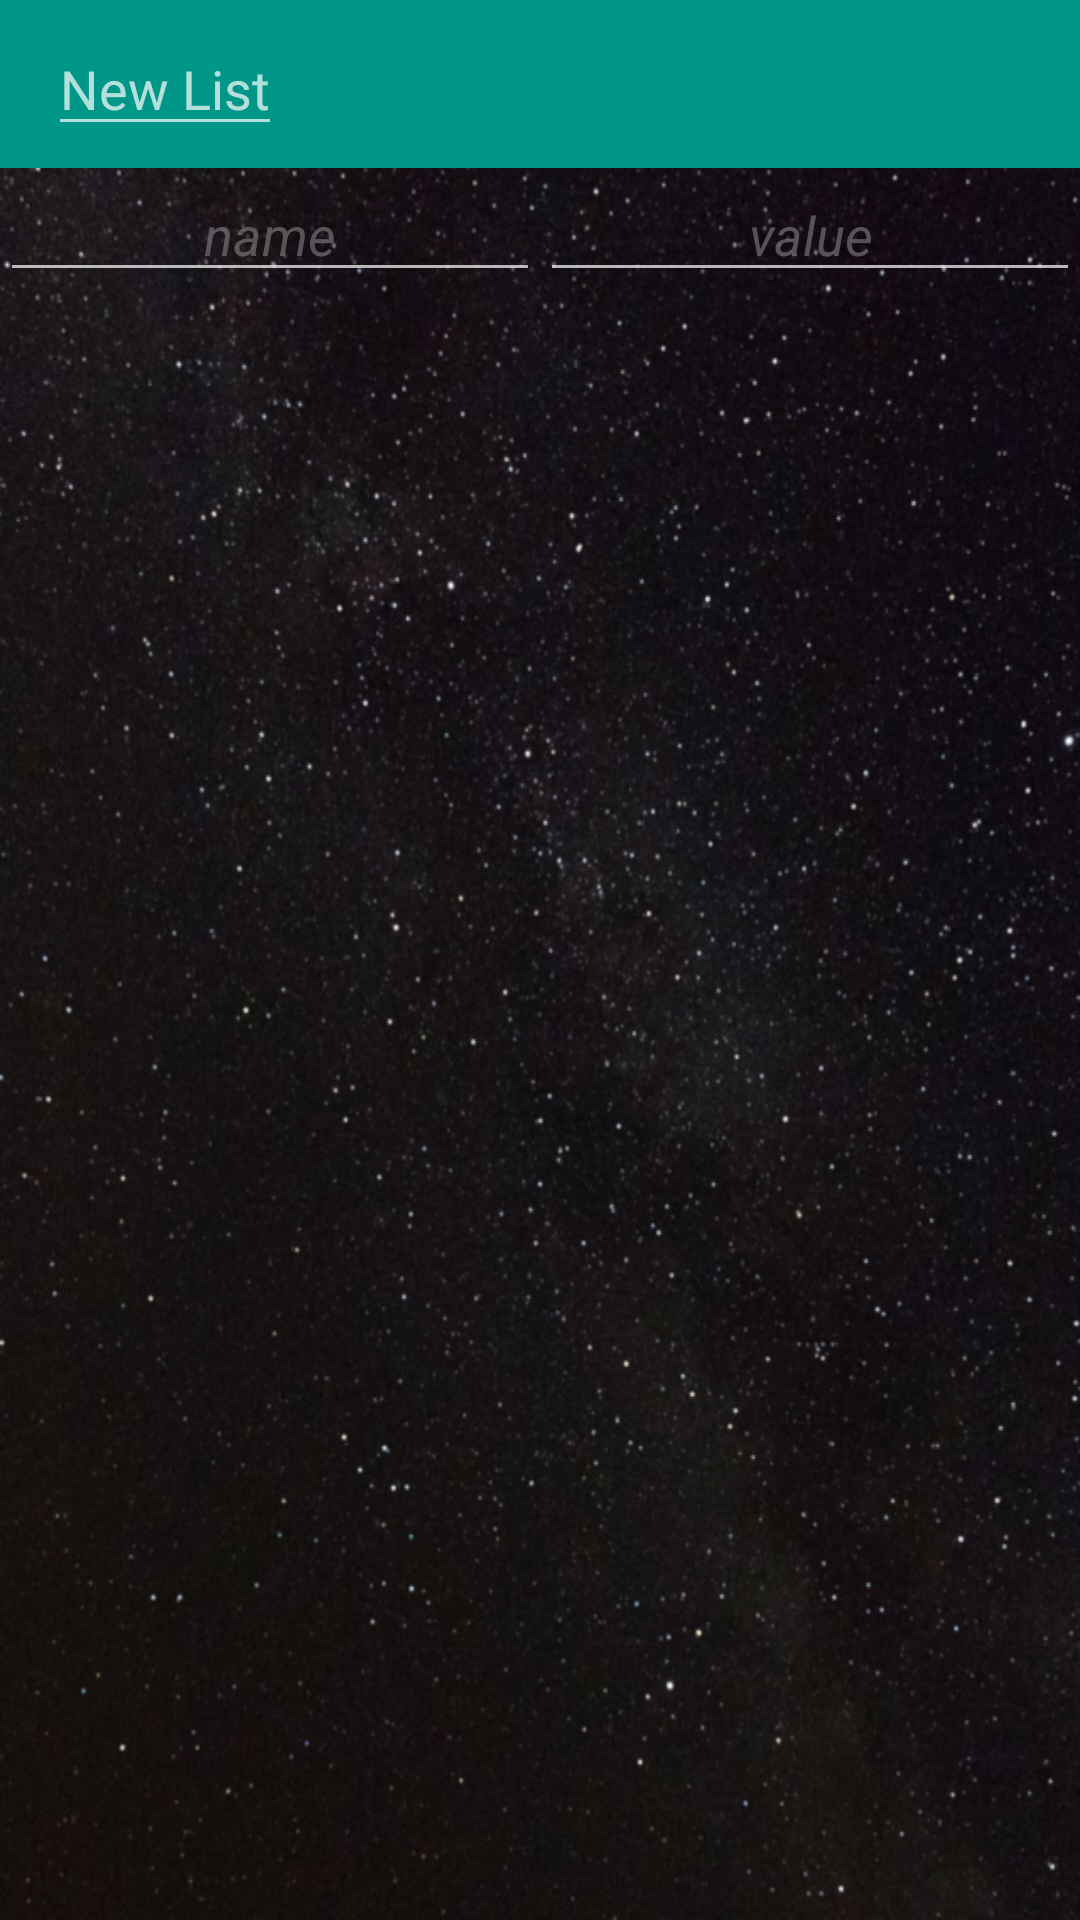

Write the Android layout XML for this screen, with the resource values it uses.
<!-- AndroidManifest.xml: activity theme ListBackground -->
<!-- res/layout/activity_calcu_list.xml -->
<?xml version="1.0" encoding="utf-8"?>
<androidx.constraintlayout.widget.ConstraintLayout
        xmlns:android="http://schemas.android.com/apk/res/android"
        xmlns:tools="http://schemas.android.com/tools"
        xmlns:app="http://schemas.android.com/apk/res-auto"
        android:layout_width="match_parent"
        android:layout_height="match_parent"
>

    <com.google.android.material.appbar.AppBarLayout
            android:id="@+id/app_bar"
            android:layout_height="wrap_content"
            android:layout_width="match_parent"
    app:layout_constraintTop_toTopOf="parent"
    app:layout_constraintStart_toStartOf="parent"
    app:layout_constraintEnd_toEndOf="parent">

        <androidx.appcompat.widget.Toolbar
                android:id="@+id/toolbar_calcu_list"
                android:layout_width="match_parent"
                android:layout_height="?attr/actionBarSize"
                android:background="@color/colorPrimary"
                app:popupTheme="@style/AppTheme.PopupOverlay"
                app:title="">

            <AutoCompleteTextView
                android:id="@+id/text_view_calcu_list_title"
                android:layout_width="wrap_content"
                android:layout_height="wrap_content"
                android:hint="@string/new_list_name"
                android:lines="1"
                android:maxLines="1"
                android:singleLine="true"
                android:text=""
                android:imeOptions="actionDone"
                android:selectAllOnFocus="true"
                android:nextFocusForward="@+id/auto_complete_text_view_name"
                />

        </androidx.appcompat.widget.Toolbar>

    </com.google.android.material.appbar.AppBarLayout>

    

    <FrameLayout
            android:id="@+id/frame_layout_calcu_list"
            android:layout_width="match_parent"
            android:layout_height="0dp"
            app:layout_constraintTop_toBottomOf="@id/app_bar"
            app:layout_constraintBottom_toTopOf="@id/frame_layout_calculation_container"
            app:layout_constraintStart_toStartOf="parent"
            app:layout_constraintEnd_toEndOf="parent"
            app:layout_behavior="@string/appbar_scrolling_view_behavior">

        <include layout="@layout/calcu_list"/>

    </FrameLayout>

    <FrameLayout android:id="@+id/frame_layout_calculation_container"
                 android:layout_width="match_parent"
                 android:layout_height="wrap_content"
                 app:layout_constraintBottom_toBottomOf="parent"
                 app:layout_constraintStart_toStartOf="parent"
                 app:layout_constraintEnd_toEndOf="parent"
    />

</androidx.constraintlayout.widget.ConstraintLayout>
<!-- res/layout/calcu_list.xml (included above) -->
<?xml version="1.0" encoding="utf-8"?>
<androidx.constraintlayout.widget.ConstraintLayout
        xmlns:android="http://schemas.android.com/apk/res/android"
        xmlns:tools="http://schemas.android.com/tools"
        xmlns:app="http://schemas.android.com/apk/res-auto"
        android:layout_width="match_parent"
        android:layout_height="match_parent"
        >

    <AutoCompleteTextView
            android:id="@+id/auto_complete_text_view_name"
            android:hint="@string/name_hint"
            android:textColor="@color/colorListText"
            android:textColorHint="@color/hintText"
            android:imeOptions="flagNavigateNext"
            android:nextFocusForward="@+id/edit_text_value"
            android:lines="1"
            android:maxLines="1"
            android:singleLine="true"
            android:layout_height="wrap_content"
            android:layout_width="0dp"
            app:layout_constraintTop_toTopOf="parent"
            app:layout_constraintBottom_toTopOf="@id/recycler_view_calcu_list"
            app:layout_constraintStart_toStartOf="parent"
            app:layout_constraintEnd_toStartOf="@+id/edit_text_value"
            app:layout_constraintHorizontal_chainStyle="spread"
            android:textAlignment="center"
            android:textStyle="italic"
    />

    <EditText
            android:id="@+id/edit_text_value"
            android:hint="@string/value_hint"
            android:textColor="@color/colorListText"
            android:textColorHint="@color/hintText"
            android:nextFocusForward="@+id/auto_complete_text_view_name"
            android:imeOptions="actionDone|flagNavigateNext"
            android:inputType="numberSigned|numberDecimal"
            android:lines="1"
            android:maxLines="1"
            android:singleLine="true"
            android:layout_width="0dp"
            android:layout_height="wrap_content"
            app:layout_constraintTop_toTopOf="parent"
            app:layout_constraintBottom_toTopOf="@id/recycler_view_calcu_list"
            app:layout_constraintStart_toEndOf="@+id/auto_complete_text_view_name"
            app:layout_constraintEnd_toEndOf="parent"
            android:textAlignment="center"
            android:textStyle="italic"
    />

    <androidx.recyclerview.widget.RecyclerView
            android:id="@+id/recycler_view_calcu_list"
            tools:listitem="@layout/calcu_list_item"
            android:layout_width="match_parent"
            android:layout_height="0dp"
            app:layout_constraintStart_toStartOf="parent"
            app:layout_constraintEnd_toEndOf="parent"
            app:layout_constraintTop_toBottomOf="@+id/auto_complete_text_view_name"
            app:layout_constraintBottom_toBottomOf="parent"
    />

    
                 
                 
                 
                 
                 
    

</androidx.constraintlayout.widget.ConstraintLayout>
<!-- res/layout/calcu_list_item.xml (included above) -->
<?xml version="1.0" encoding="utf-8"?>
<androidx.constraintlayout.widget.ConstraintLayout xmlns:android="http://schemas.android.com/apk/res/android"
                                                   xmlns:app="http://schemas.android.com/apk/res-auto"
                                                   android:layout_width="match_parent"
                                                   android:layout_height="wrap_content">

    <TextView
            android:id="@+id/textView_recyclerview_item_left"
            android:layout_height="wrap_content"
            android:layout_width="0dp"
            android:lines="1"
            android:maxLines="1"
            android:padding="5dp"
            android:paddingEnd="8dp"
            android:paddingStart="16dp"
            android:singleLine="true"
            android:text=""
            android:textColor="@color/colorListText"
            android:textStyle="italic"
            android:background="@color/colorPrimary"
            app:layout_constraintEnd_toStartOf="@+id/textView_recyclerview_item_right"
            app:layout_constraintStart_toStartOf="parent"
            app:layout_constraintTop_toTopOf="parent"
            app:layout_constraintHorizontal_chainStyle="spread"
    />

    <TextView
            android:id="@+id/textView_recyclerview_item_right"
            android:layout_height="wrap_content"
            android:layout_width="0dp"
            android:lines="1"
            android:maxLines="1"
            android:padding="5dp"
            android:paddingEnd="16dp"
            android:paddingStart="8dp"
            android:singleLine="true"
            android:text=""
            android:textAlignment="textEnd"
            android:textColor="@color/colorListText"
            android:textStyle="italic"
            app:layout_constraintEnd_toEndOf="parent"
            app:layout_constraintStart_toEndOf="@+id/textView_recyclerview_item_left"
            app:layout_constraintTop_toTopOf="parent"
            app:layout_constraintHorizontal_bias="1"
    />

    <View
            android:id="@+id/view_recycleview_item_stroke_bottom"
            android:background="@color/colorLine"
            android:layout_height="1dp"
            android:layout_marginTop="0dp"
            android:layout_width="fill_parent"
            app:layout_constraintEnd_toEndOf="parent"
            app:layout_constraintStart_toStartOf="parent"
            app:layout_constraintTop_toBottomOf="@+id/textView_recyclerview_item_left"
    />


</androidx.constraintlayout.widget.ConstraintLayout>
<!-- resources referenced by this layout -->
<resources>
  <color name="colorLine">#3F51B5</color>
  <color name="colorListText">#fff</color>
  <color name="colorPrimary">#009688</color>
  <color name="hintText">#8D8D8D8D</color>
  <string name="name_hint">name</string>
  <string name="new_list_name">New List</string>
  <string name="value_hint">value</string>
  <style name="AppTheme.PopupOverlay" parent="ThemeOverlay.AppCompat.Light" />
  <style name="ListBackground" parent="Theme.AppCompat.NoActionBar">
          <item name="android:windowBackground">@drawable/night_sky</item>
      </style>
  <!-- drawable night_sky: png bitmap (drawable-hdpi, 381274 bytes) -->
</resources>
